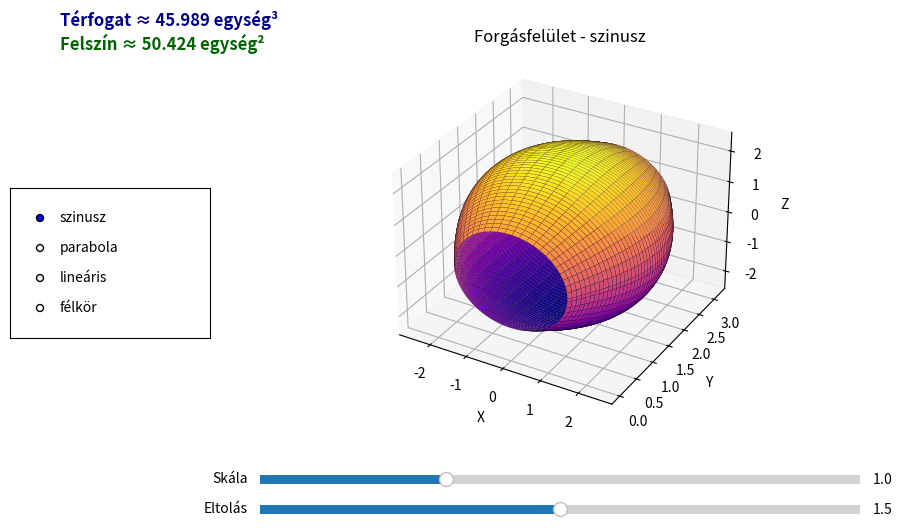

Source code (Python):
import numpy as np
import matplotlib.pyplot as plt
from matplotlib.widgets import Slider, RadioButtons

# Profilgörbék kiszámítása
def profileCurve(y, curve_type, scale=1.0, offset=1.5):
    if curve_type == 'szinusz':
        return scale * np.sin(y) + offset
    elif curve_type == 'parabola':
        return scale * y**2 + offset
    elif curve_type == 'lineáris':
        return scale * y + offset
    elif curve_type == 'félkör':
        return scale * np.sqrt(np.clip(1 - (y - 1)**2, 0, None)) + offset
    else:
        return np.ones_like(y)

# Forgásfelület előállítása
def generateSurface(curve_type, scale, offset):
    y_vals = np.linspace(0, np.pi, 100)
    if curve_type == 'félkör':
        y_vals = np.linspace(0, 2, 100)
    theta_vals = np.linspace(0, 2 * np.pi, 100)
    Y, Theta = np.meshgrid(y_vals, theta_vals)
    
    X_profile = profileCurve(Y, curve_type, scale, offset)
    X = X_profile * np.cos(Theta)
    Z = X_profile * np.sin(Theta)
    return X, Y, Z, y_vals

# Térfogat kiszámítása
def calcVolume(f_y, y_vals):
    return np.pi * np.trapezoid(f_y**2, y_vals)

# Felszín kiszámítása
def calcSurface(f_y, y_vals):
    df_dy = np.gradient(f_y, y_vals)
    integrand = f_y * np.sqrt(1 + df_dy**2)
    return 2 * np.pi * np.trapz(integrand, y_vals)

# Ábra kirajzolása
fig = plt.figure(figsize=(10, 6))
ax = fig.add_subplot(111, projection='3d')
plt.subplots_adjust(left=0.3, bottom=0.25)

# Kiinduló paraméterek
init_curve = 'szinusz'
init_scale = 1.0
init_offset = 1.5

X, Y, Z, y_vals = generateSurface(init_curve, init_scale, init_offset)
surface = ax.plot_surface(X, Y, Z, cmap='plasma', edgecolor='k', linewidth=0.1)

ax.set_xlabel("X")
ax.set_ylabel("Y")
ax.set_zlabel("Z")
ax.set_title(f"Forgásfelület - {init_curve}")

f_y = profileCurve(y_vals, init_curve, init_scale, init_offset)
volume = calcVolume(f_y, y_vals)

surface_area = calcSurface(f_y, y_vals)

# Térfogat és felszín szöveg létrehozása
volume_display = fig.text(0.1, 0.92, f"Térfogat ≈ {volume:.3f} egység³", fontsize=12, weight="bold", color="darkblue")

surface_display = fig.text(0.1, 0.88, f"Felszín ≈ {surface_area:.3f} egység²", fontsize=12, color="darkgreen", weight="bold")

# Csúszkák definiálása
ax_scale = plt.axes([0.3, 0.15, 0.6, 0.03])
ax_offset = plt.axes([0.3, 0.1, 0.6, 0.03])

slider_scale = Slider(ax_scale, 'Skála', 0.1, 3.0, valinit=init_scale)
slider_offset = Slider(ax_offset, 'Eltolás', 0.0, 3.0, valinit=init_offset)

# Profilgörbe választó rádió gombok létrehozása
ax_radio = plt.axes([0.05, 0.4, 0.2, 0.25])
radio = RadioButtons(ax_radio, ['szinusz', 'parabola', 'lineáris', 'félkör'], active=0)

# Ábra frissítő eljárás
def update(val=None):
    ax.clear()
    curve_type = radio.value_selected
    scale = slider_scale.val
    offset = slider_offset.val

    X, Y, Z, y_vals = generateSurface(curve_type, scale, offset)
    ax.plot_surface(X, Y, Z, cmap='plasma', edgecolor='k', linewidth=0.1)
    
    ax.set_xlabel("X")
    ax.set_ylabel("Y")
    ax.set_zlabel("Z")
    ax.set_title(f"Forgásfelület - {curve_type}")

    f_y = profileCurve(y_vals, curve_type, scale, offset)
    volume = calcVolume(f_y, y_vals)

    surface_area = calcSurface(f_y, y_vals)

    volume_display.set_text(f"Térfogat ≈ {volume:.3f} egység³")
    surface_display.set_text(f"Felszín ≈ {surface_area:.3f} egység²")

    fig.canvas.draw_idle()

slider_scale.on_changed(update)
slider_offset.on_changed(update)
radio.on_clicked(update)

plt.show()